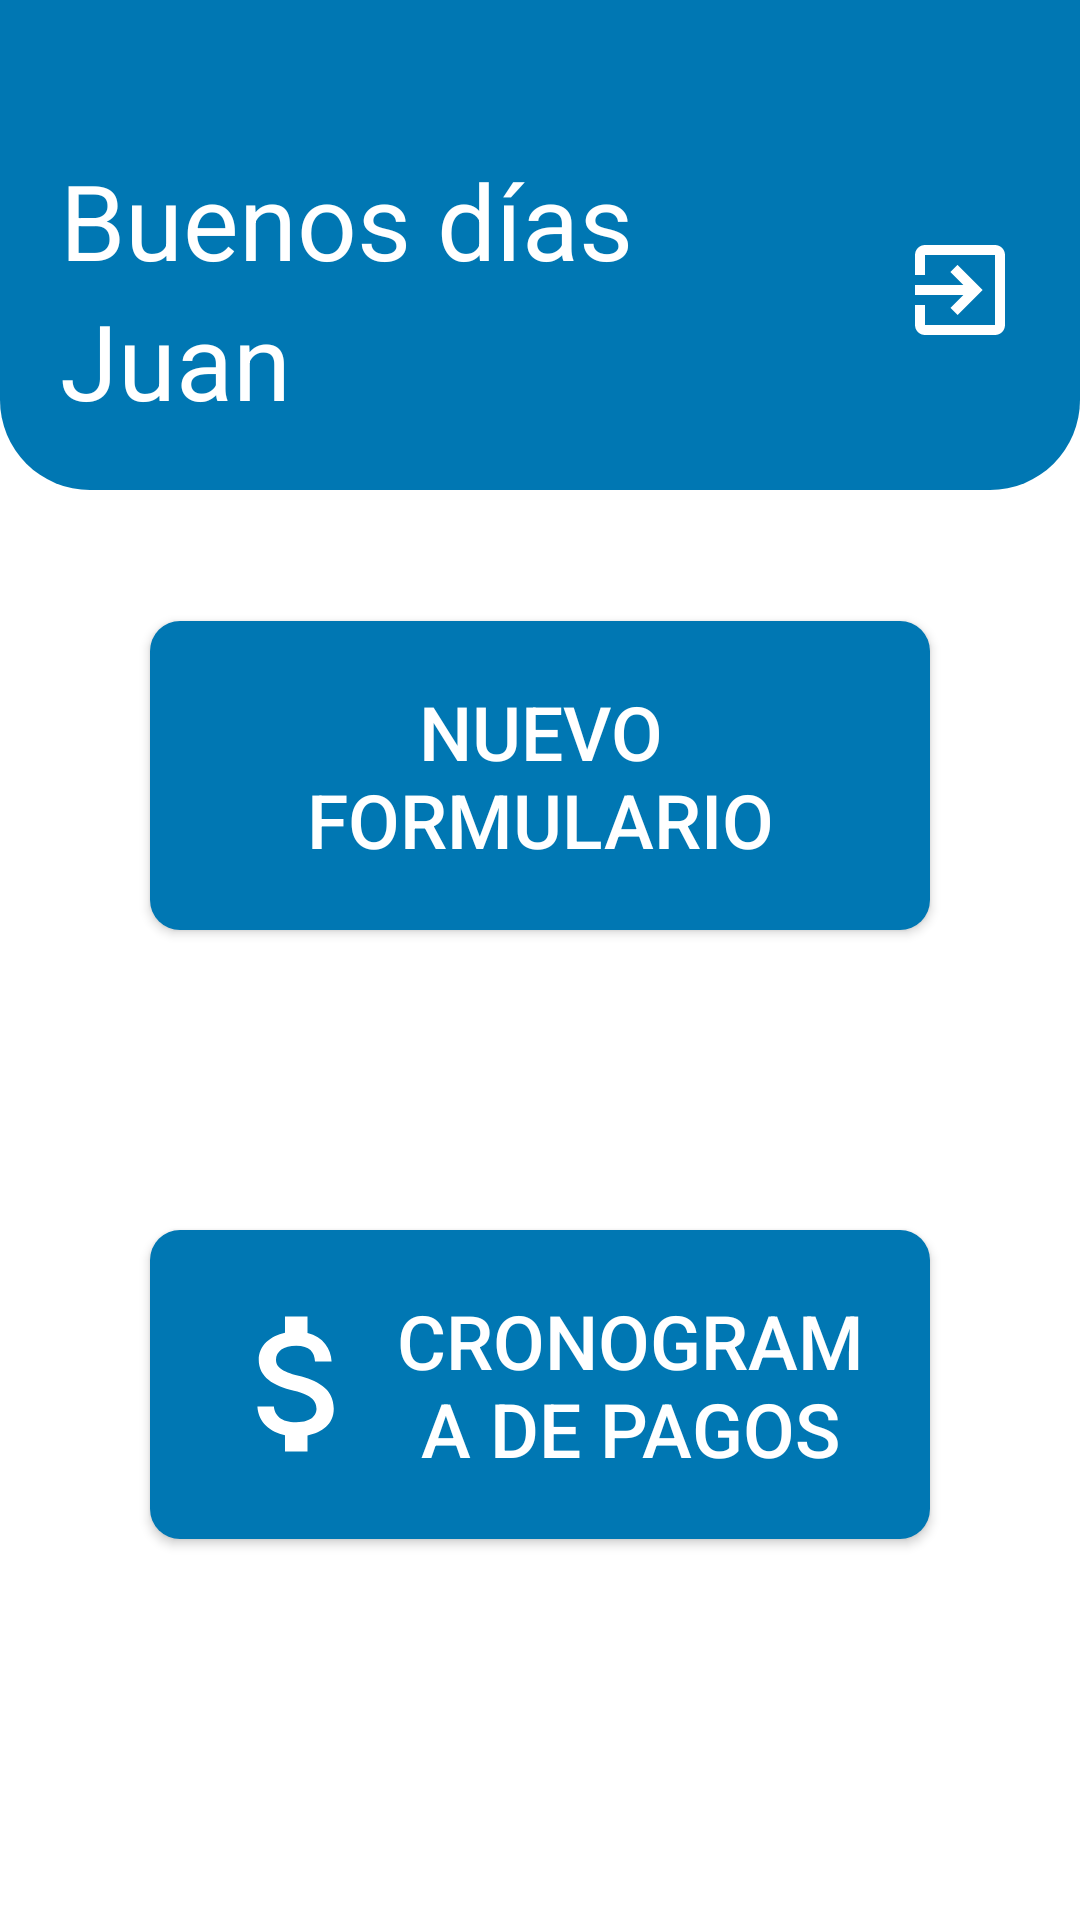

Layout XML and referenced resources for this Android screen:
<!-- AndroidManifest.xml: application theme Theme.AppNegytech -->
<!-- res/layout/fragment_inicio_form.xml -->
<?xml version="1.0" encoding="utf-8"?>
<FrameLayout
    xmlns:android="http://schemas.android.com/apk/res/android"
    xmlns:app="http://schemas.android.com/apk/res-auto"
    xmlns:tools="http://schemas.android.com/tools"
    android:layout_width="match_parent"
    android:layout_height="match_parent"
    android:orientation="horizontal"
    android:background="@color/white"
    tools:context=".cUser.InicioForm">

    <androidx.constraintlayout.widget.ConstraintLayout
        android:layout_width="match_parent"
        android:layout_height="wrap_content"
        android:paddingTop="50dp"
        android:paddingBottom="20dp"
        android:paddingHorizontal="20dp"
        android:background="@drawable/card_style">

        <TextView
            android:id="@+id/textBienvenido"
            android:layout_width="wrap_content"
            android:layout_height="wrap_content"
            android:text="Buenos días"
            android:textColor="@color/white"
            android:textSize="35sp"
            app:layout_constraintStart_toStartOf="parent"
            app:layout_constraintTop_toTopOf="parent"
            app:layout_constraintBottom_toTopOf="@id/nombre_usuario" />

        <TextView
            android:id="@+id/nombre_usuario"
            android:layout_width="wrap_content"
            android:layout_height="wrap_content"
            android:text="Juan"
            android:textColor="@color/white"
            android:textSize="35sp"
            android:maxLines="1"
            android:ellipsize="end"
            app:layout_constraintTop_toBottomOf="@id/textBienvenido"
            tools:ignore="MissingConstraints" />

        <ImageView
            android:id="@+id/btnSalir"
            android:layout_width="40dp"
            android:layout_height="40dp"
            android:src="@drawable/exit"
            app:layout_constraintEnd_toEndOf="parent"
            app:layout_constraintTop_toTopOf="parent"
            app:layout_constraintBottom_toBottomOf="parent"
            android:layout_marginStart="10dp" />

    </androidx.constraintlayout.widget.ConstraintLayout>

    

    <LinearLayout
        android:layout_width="match_parent"
        android:layout_height="wrap_content"
        android:orientation="vertical"
        android:gravity="center"
        android:layout_marginTop="60dp"
        android:layout_gravity="center_vertical"
        android:layout_marginBottom="20dp">

        <Button
            android:id="@+id/btn_add_form"
            android:layout_width="match_parent"
            android:layout_height="wrap_content"
            android:text="Nuevo Formulario"
            android:textSize="25sp"
            android:padding="20dp"
            android:background="@drawable/btn"
            android:textColor="@color/white"
            android:layout_margin="50dp"
            android:drawableStart="@drawable/ic_add" />

        <Button
            android:id="@+id/btn_finanzas"
            android:layout_width="match_parent"
            android:layout_height="wrap_content"
            android:text="Cronograma de pagos"
            android:textSize="25sp"
            android:padding="20dp"
            android:background="@drawable/btn"
            android:textColor="@color/white"
            android:layout_margin="50dp"
            android:drawableStart="@drawable/ic_fin" />

    </LinearLayout>

</FrameLayout>
<!-- res/layout/item_form.xml (included above) -->
<?xml version="1.0" encoding="utf-8"?>
<LinearLayout
    xmlns:android="http://schemas.android.com/apk/res/android"
    xmlns:tools="http://schemas.android.com/tools"
    android:layout_width="match_parent"
    android:layout_height="wrap_content"
    android:orientation="horizontal"
    android:gravity="center"
    android:layout_marginBottom="10dp"
    android:padding="15dp"
    android:background="@drawable/rounded_corners">

    <LinearLayout
        android:layout_width="0dp"
        android:layout_height="wrap_content"
        android:layout_weight="1"
        android:gravity="center"
        android:orientation="horizontal">

        <TextView
            android:layout_width="wrap_content"
            android:layout_height="wrap_content"
            android:text="Formulario Servicio "
            android:textColor="@color/black"
            android:textSize="18sp"
            tools:ignore="HardcodedText" />

        <TextView
            android:id="@+id/servicio_textview"
            android:layout_width="wrap_content"
            android:layout_height="wrap_content"
            android:text="[Servicio]"
            android:textColor="@color/black"
            android:textSize="18sp"
            android:textStyle="bold"
            tools:ignore="HardcodedText" />

    </LinearLayout>

</LinearLayout>
<!-- resources referenced by this layout -->
<resources>
  <color name="black">#000000</color>
  <color name="white">#FFFFFF</color>
  <!-- drawable btn (drawable) -->
  <shape xmlns:android="http://schemas.android.com/apk/res/android" android:shape="rectangle" >
      <corners
          android:radius="10dp"/>
      <solid
          android:color="@color/principal" />
      <stroke
          android:width="0dp"/>
  </shape>
  <!-- drawable card_style (drawable) -->
  <?xml version="1.0" encoding="utf-8"?>
  <ripple xmlns:android="http://schemas.android.com/apk/res/android" android:color="?attr/colorControlHighlight">
      <item>
          <shape android:shape="rectangle">
              <solid android:color="@color/principal" />
              <corners android:bottomLeftRadius="30dp" android:bottomRightRadius="30dp"/>
          </shape>
      </item>
  </ripple>
  <!-- drawable exit (drawable) -->
  <vector xmlns:android="http://schemas.android.com/apk/res/android" android:autoMirrored="true" android:height="80dp" android:tint="#FFFFFF" android:viewportHeight="24" android:viewportWidth="24" android:width="80dp">
        
      <path android:fillColor="@android:color/white" android:pathData="M10.09,15.59L11.5,17l5,-5 -5,-5 -1.41,1.41L12.67,11H3v2h9.67l-2.58,2.59zM19,3H5c-1.11,0 -2,0.9 -2,2v4h2V5h14v14H5v-4H3v4c0,1.1 0.89,2 2,2h14c1.1,0 2,-0.9 2,-2V5c0,-1.1 -0.9,-2 -2,-2z"/>
      
  </vector>
  <!-- drawable ic_fin (drawable) -->
  <vector xmlns:android="http://schemas.android.com/apk/res/android" android:height="60dp" android:tint="#FFFFFF" android:viewportHeight="24" android:viewportWidth="24" android:width="60dp">
        
      <path android:fillColor="@android:color/white" android:pathData="M11.8,10.9c-2.27,-0.59 -3,-1.2 -3,-2.15 0,-1.09 1.01,-1.85 2.7,-1.85 1.78,0 2.44,0.85 2.5,2.1h2.21c-0.07,-1.72 -1.12,-3.3 -3.21,-3.81V3h-3v2.16c-1.94,0.42 -3.5,1.68 -3.5,3.61 0,2.31 1.91,3.46 4.7,4.13 2.5,0.6 3,1.48 3,2.41 0,0.69 -0.49,1.79 -2.7,1.79 -2.06,0 -2.87,-0.92 -2.98,-2.1h-2.2c0.12,2.19 1.76,3.42 3.68,3.83V21h3v-2.15c1.95,-0.37 3.5,-1.5 3.5,-3.55 0,-2.84 -2.43,-3.81 -4.7,-4.4z"/>
      
  </vector>
  <!-- drawable rounded_corners (drawable) -->
  <?xml version="1.0" encoding="utf-8"?>
  <layer-list xmlns:android="http://schemas.android.com/apk/res/android">
      <item>
          <shape android:shape="rectangle">
              
              <solid android:color="@color/white"/>
              <corners android:radius="16dp"/>
          </shape>
      </item>
      <item android:left="0dp" android:right="0dp" android:top="0dp" android:bottom="0dp">
          <shape android:shape="rectangle">
              
              <stroke android:width="1dp" android:color="@color/grey"/>
              <corners android:radius="16dp"/>
          </shape>
      </item>
  </layer-list>
  <style name="Theme.AppNegytech" parent="Theme.AppCompat.Light.DarkActionBar">
          
          <item name="colorPrimary">@color/principal</item>
          <item name="colorPrimaryVariant">@color/principal</item>
          <item name="colorOnPrimary">@color/white</item>
          
          <item name="colorSecondary">@color/principal</item>
          <item name="colorSecondaryVariant">@color/principal</item>
          <item name="colorOnSecondary">@color/white</item>
          
          <item name="android:statusBarColor">@color/principal</item>
          
          <item name="android:windowIsTranslucent">true</item>
      </style>
  <color name="principal">#0077B3</color>
  <color name="grey">#BABBBD</color>
</resources>
